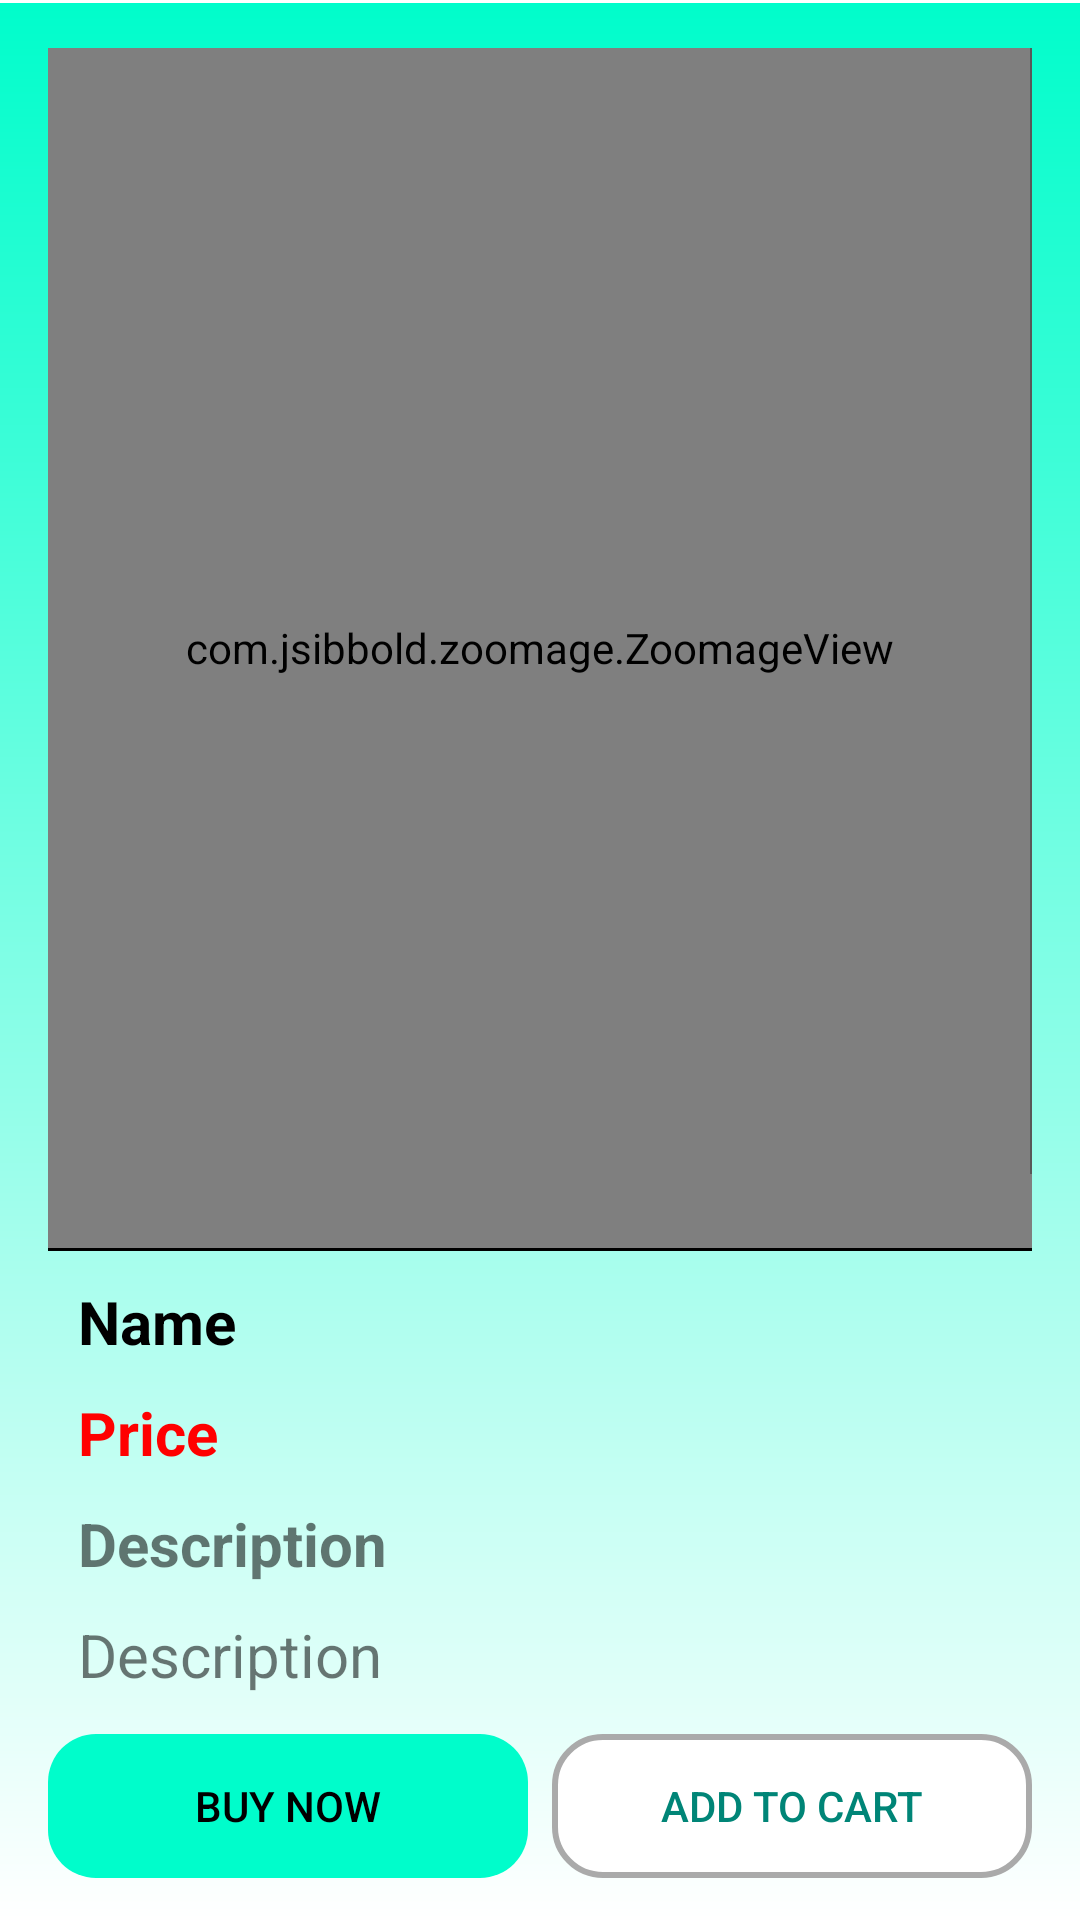

The Android layout XML behind this screen, and the referenced resources:
<!-- AndroidManifest.xml: application theme Theme.QLBDT -->
<!-- res/layout/fragment_product_detail.xml -->
<?xml version="1.0" encoding="utf-8"?>
<RelativeLayout xmlns:android="http://schemas.android.com/apk/res/android"
    xmlns:tools="http://schemas.android.com/tools"
    android:layout_width="match_parent"
    android:layout_height="match_parent"
    android:background="@drawable/bg_gradient_blue_white"
    android:orientation="vertical"
    tools:context=".fragment.product_detail.ProductDetailFragment">

    <View
        android:layout_width="match_parent"
        android:layout_height="1dp"
        android:background="@color/white" />

    <RelativeLayout
        android:layout_width="match_parent"
        android:layout_height="match_parent"
        android:layout_above="@+id/linearlayout_bottom"
        android:layout_marginStart="16dp"
        android:layout_marginTop="16dp"
        android:layout_marginEnd="16dp"
        android:layout_marginBottom="8dp"
        android:background="@drawable/bg_white_corner_16">

        <ScrollView
            android:layout_width="match_parent"
            android:layout_height="match_parent"
            android:scrollbarSize="0.5dp"
            android:scrollbars="vertical">

            <LinearLayout
                android:layout_width="match_parent"
                android:layout_height="wrap_content"
                android:orientation="vertical">

                <com.jsibbold.zoomage.ZoomageView
                    android:id="@+id/img_product_detail"
                    android:layout_width="match_parent"
                    android:layout_height="400dp"
                    android:padding="8dp"
                    android:src="@drawable/logo_app" />

                <View
                    android:layout_width="match_parent"
                    android:layout_height="1dp"
                    android:background="@color/black" />

                <TextView
                    android:id="@+id/tv_name_product_detail"
                    android:layout_width="match_parent"
                    android:layout_height="wrap_content"
                    android:layout_marginStart="10dp"
                    android:layout_marginTop="10dp"
                    android:layout_marginEnd="10dp"
                    android:text="@string/Name"
                    android:textColor="@color/black"
                    android:textSize="20sp"
                    android:textStyle="bold" />

                <TextView
                    android:id="@+id/tv_price_product_detail"
                    android:layout_width="match_parent"
                    android:layout_height="wrap_content"
                    android:layout_marginStart="10dp"
                    android:layout_marginTop="10dp"
                    android:layout_marginEnd="10dp"
                    android:text="@string/Price"
                    android:textColor="#FF0000"
                    android:textSize="20sp"
                    android:textStyle="bold" />

                <TextView
                    android:layout_width="match_parent"
                    android:layout_height="wrap_content"
                    android:layout_marginStart="10dp"
                    android:layout_marginTop="10dp"
                    android:layout_marginEnd="10dp"
                    android:text="@string/Description"
                    android:textSize="20sp"
                    android:textStyle="bold" />

                <TextView
                    android:id="@+id/tv_des_product_detail"
                    android:layout_width="match_parent"
                    android:layout_height="wrap_content"
                    android:layout_marginStart="10dp"
                    android:layout_marginTop="10dp"
                    android:layout_marginEnd="10dp"
                    android:text="@string/Description"
                    android:textSize="20sp" />

                <TableLayout
                    android:layout_width="match_parent"
                    android:layout_height="wrap_content"
                    android:layout_marginStart="10dp"
                    android:layout_marginTop="10dp"
                    android:layout_marginEnd="10dp"
                    android:layout_marginBottom="16dp"
                    android:stretchColumns="*">

                    <TableRow>

                        <TextView
                            android:text="@string/Brand"
                            android:textSize="20sp"
                            android:textStyle="bold" />

                        <TextView
                            android:id="@+id/tv_brand_product_detail"
                            android:text="@string/Brand"
                            android:textSize="20sp" />

                    </TableRow>

                    <TableRow>

                        <TextView
                            android:text="OS"
                            android:textSize="20sp"
                            android:textStyle="bold" />

                        <TextView
                            android:id="@+id/tv_os_product_detail"
                            android:text="OS"
                            android:textSize="20sp" />

                    </TableRow>

                    <TableRow>

                        <TextView
                            android:text="CPU"
                            android:textSize="20sp"
                            android:textStyle="bold" />

                        <TextView
                            android:id="@+id/tv_cpu_product_detail"
                            android:layout_width="wrap_content"
                            android:layout_height="wrap_content"
                            android:ellipsize="end"
                            android:maxLines="1"
                            android:text="CPU"
                            android:textSize="20sp" />
                    </TableRow>

                    <TableRow>

                        <TextView
                            android:text="RAM"
                            android:textSize="20sp"
                            android:textStyle="bold" />

                        <TextView
                            android:id="@+id/tv_ram_product_detail"
                            android:text="RAM"
                            android:textSize="20sp" />

                    </TableRow>

                    <TableRow>

                        <TextView
                            android:text="ROM"
                            android:textSize="20sp"
                            android:textStyle="bold" />

                        <TextView
                            android:id="@+id/tv_rom_product_detail"
                            android:text="ROM"
                            android:textSize="20sp" />

                    </TableRow>

                    <TableRow>

                        <TextView
                            android:text="@string/Color"
                            android:textSize="20sp"
                            android:textStyle="bold" />

                        <TextView
                            android:id="@+id/tv_color_product_detail"
                            android:text="@string/Color"
                            android:textSize="20sp" />

                    </TableRow>

                    <TableRow>

                        <TextView
                            android:text="@string/Battery"
                            android:textSize="20sp"
                            android:textStyle="bold" />

                        <TextView
                            android:id="@+id/tv_battery_product_detail"
                            android:text="@string/Battery"
                            android:textSize="20sp" />

                    </TableRow>

                    <TableRow>

                        <TextView
                            android:text="@string/Weight"
                            android:textSize="20sp"
                            android:textStyle="bold" />

                        <TextView
                            android:id="@+id/tv_weight_product_detail"
                            android:text="@string/Weight"
                            android:textSize="20sp" />

                    </TableRow>

                    <TableRow>

                        <TextView
                            android:text="@string/ReleaseTime"
                            android:textSize="20sp"
                            android:textStyle="bold" />

                        <TextView
                            android:id="@+id/tv_rt_product_detail"
                            android:text="@string/ReleaseTime"
                            android:textSize="20sp" />

                    </TableRow>

                </TableLayout>

            </LinearLayout>

        </ScrollView>

    </RelativeLayout>

    <LinearLayout
        android:id="@+id/linearlayout_bottom"
        android:layout_width="match_parent"
        android:layout_height="wrap_content"
        android:layout_alignParentBottom="true"
        android:layout_marginBottom="6dp"
        android:orientation="horizontal"
        android:weightSum="2">

        <Button
            android:id="@+id/btn_buy_product_detail"
            style="?android:attr/buttonBarButtonStyle"
            android:layout_width="0dp"
            android:layout_height="wrap_content"
            android:layout_marginStart="16dp"
            android:layout_marginBottom="8dp"
            android:layout_weight="1"
            android:background="@drawable/btn_selector"
            android:text="@string/BuyNow"
            android:textColor="@color/black" />

        <Button
            android:id="@+id/btn_add_cart_product_detail"
            style="?android:attr/buttonBarButtonStyle"
            android:layout_width="0dp"
            android:layout_height="wrap_content"
            android:layout_marginStart="8dp"
            android:layout_marginEnd="16dp"
            android:layout_marginBottom="8dp"
            android:layout_weight="1"
            android:background="@drawable/btn_selector2"
            android:text="@string/AddToCart" />

    </LinearLayout>

</RelativeLayout>
<!-- resources referenced by this layout -->
<resources>
  <color name="black">#FF000000</color>
  <color name="white">#FFFFFFFF</color>
  <!-- drawable bg_gradient_blue_white (drawable) -->
  <?xml version="1.0" encoding="utf-8"?>
  <shape xmlns:android="http://schemas.android.com/apk/res/android">
      <gradient
          android:angle="90"
          android:endColor="@color/color_main"
          android:startColor="@color/white" />
  </shape>
  <!-- drawable btn_selector (drawable) -->
  <?xml version="1.0" encoding="utf-8"?>
  <selector xmlns:android="http://schemas.android.com/apk/res/android">
      <item android:drawable="@drawable/bg_blue_alpha_05_corner_16" android:state_pressed="true" />
      <item android:drawable="@drawable/bg_blue_corner_16" />
  </selector>
  <!-- drawable btn_selector2 (drawable) -->
  <?xml version="1.0" encoding="utf-8"?>
  <selector xmlns:android="http://schemas.android.com/apk/res/android">
      <item android:drawable="@drawable/bg_gray_corner_16" android:state_pressed="true" />
      <item android:drawable="@drawable/bg_white_border_gray_corner_16" />
  </selector>
  <!-- drawable logo_app: png bitmap (drawable, 44164 bytes) -->
  <string name="AddToCart">Add to cart</string>
  <string name="Battery">Battery</string>
  <string name="Brand">Brand</string>
  <string name="BuyNow">Buy now</string>
  <string name="Color">Color</string>
  <string name="Description">Description</string>
  <string name="Name">Name</string>
  <string name="Price">Price</string>
  <string name="ReleaseTime">Release time</string>
  <string name="Weight">Weight</string>
  <style name="Theme.QLBDT" parent="Theme.AppCompat.DayNight.NoActionBar">
          
          <item name="colorPrimary">@color/purple_500</item>
          <item name="colorPrimaryVariant">@color/black</item>
          <item name="colorOnPrimary">@color/white</item>
          
          <item name="colorSecondary">@color/teal_200</item>
          <item name="colorSecondaryVariant">@color/teal_700</item>
          <item name="colorOnSecondary">@color/black</item>
          
          <item name="android:statusBarColor" tools:targetApi="l">?attr/colorPrimaryVariant</item>
          
      </style>
  <color name="color_main">#00FDCB</color>
  <!-- drawable bg_blue_alpha_05_corner_16 (drawable) -->
  <?xml version="1.0" encoding="utf-8"?>
  <shape xmlns:android="http://schemas.android.com/apk/res/android">
      <corners android:radius="16dp" />
      <solid android:color="#A2FFED" />
  </shape>
  <!-- drawable bg_blue_corner_16 (drawable) -->
  <?xml version="1.0" encoding="utf-8"?>
  <shape xmlns:android="http://schemas.android.com/apk/res/android">
      <corners android:radius="16dp" />
      <solid android:color="@color/color_main" />
  
  </shape>
  <!-- drawable bg_gray_corner_16 (drawable) -->
  <?xml version="1.0" encoding="utf-8"?>
  <shape xmlns:android="http://schemas.android.com/apk/res/android">
      <corners android:radius="16dp" />
      <solid android:color="#AAAAAA" />
  </shape>
  <!-- drawable bg_white_border_gray_corner_16 (drawable) -->
  <?xml version="1.0" encoding="utf-8"?>
  <shape xmlns:android="http://schemas.android.com/apk/res/android">
      <corners android:radius="16dp" />
      <solid android:color="#FFFFFF" />
      <stroke
          android:width="2dp"
          android:color="#AAAAAA" />
  </shape>
  <color name="purple_500">#FF6200EE</color>
  <color name="teal_200">#FF03DAC5</color>
  <color name="teal_700">#FF018786</color>
</resources>
